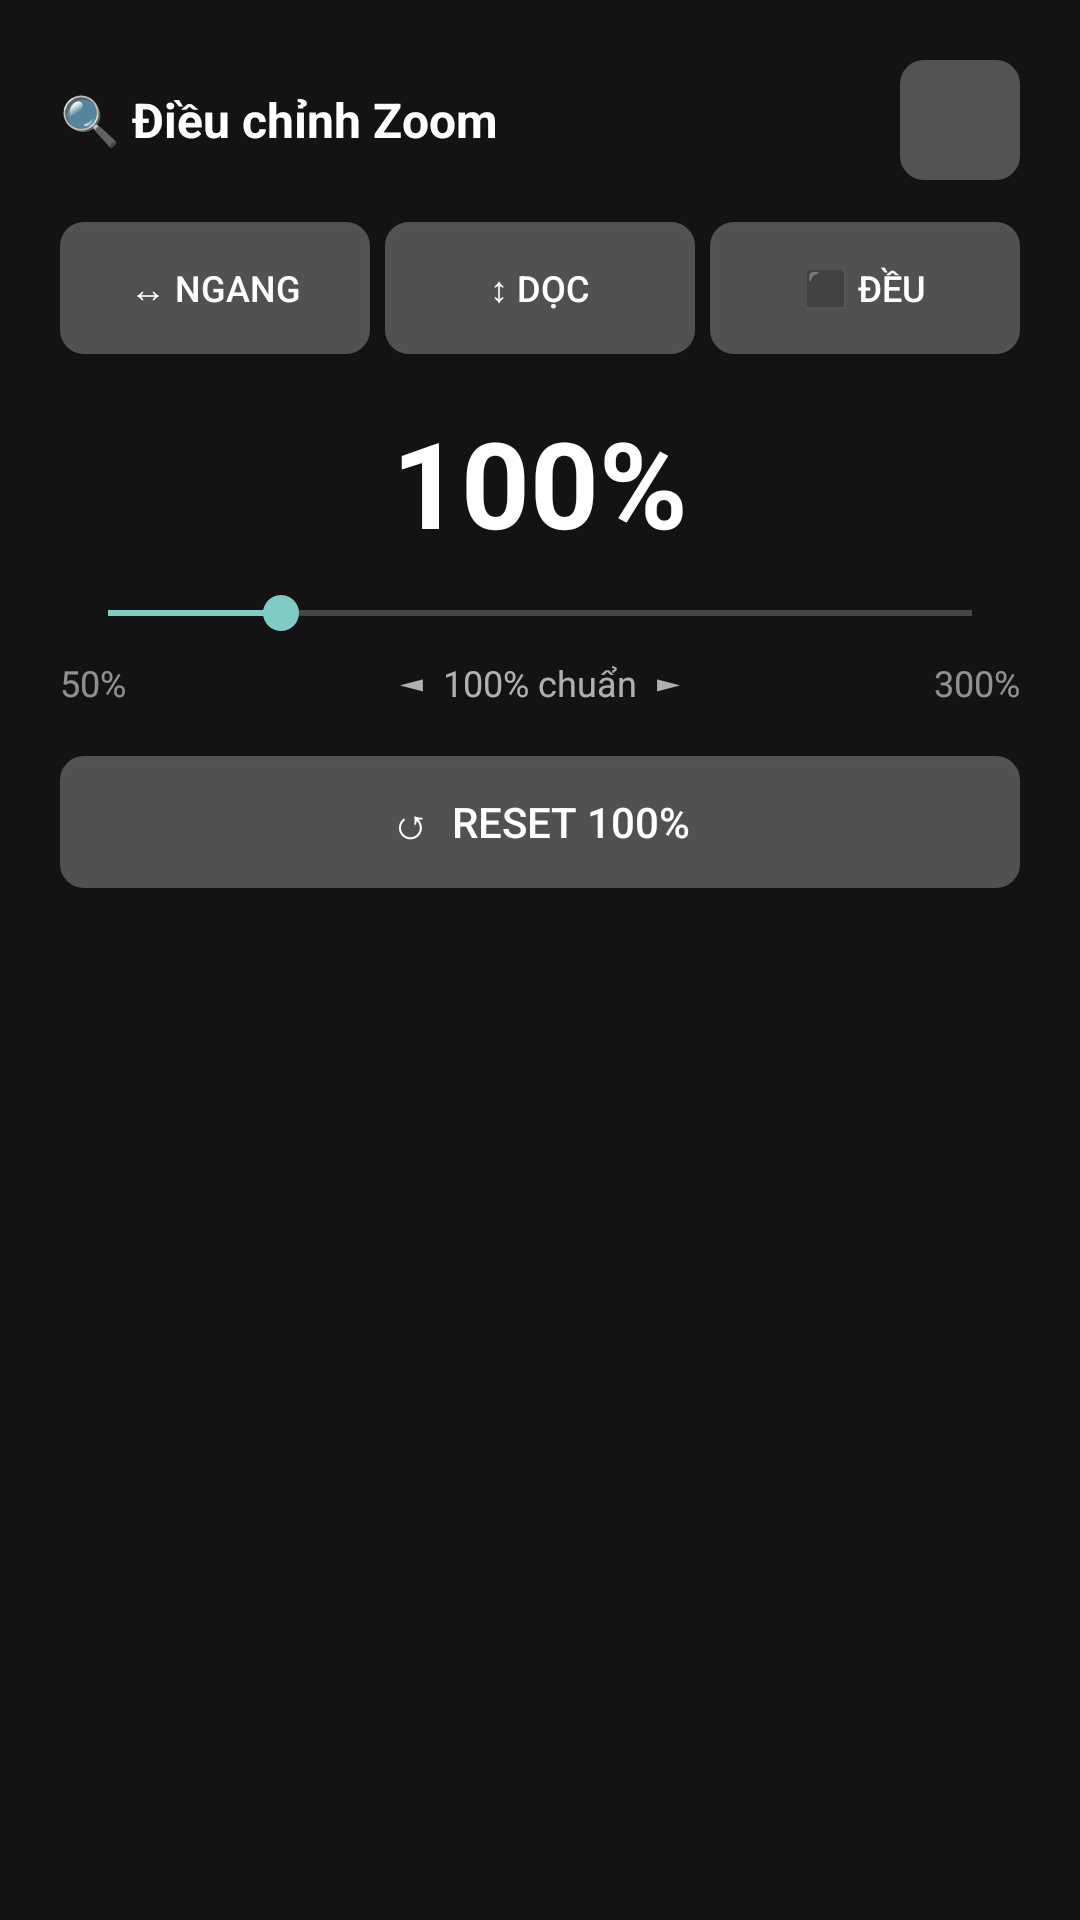

Layout XML and referenced resources for this Android screen:
<!-- AndroidManifest.xml: application theme Theme.ok -->
<!-- res/layout/dialog_zoom.xml -->
<?xml version="1.0" encoding="utf-8"?>
<LinearLayout android:layout_gravity="center" android:orientation="vertical" android:background="#ee121212" android:padding="20.0dip" android:layout_width="340.0dip" android:layout_height="wrap_content"
  xmlns:android="http://schemas.android.com/apk/res/android">
    <RelativeLayout android:layout_width="fill_parent" android:layout_height="wrap_content" android:layout_marginBottom="14.0dip">
        <TextView android:textSize="16.0sp" android:textStyle="bold" android:textColor="#ffffffff" android:layout_width="wrap_content" android:layout_height="wrap_content" android:text="🔍 Điều chỉnh Zoom" android:layout_centerVertical="true" />
        <ImageButton android:id="@id/btn_zoom_close" android:background="@drawable/zoom_button_bg" android:focusable="true" android:nextFocusLeft="@id/btn_zoom_x" android:nextFocusDown="@id/btn_zoom_x" android:layout_width="40.0dip" android:layout_height="40.0dip" android:src="@drawable/ic_close_x" android:tint="@android:color/white" android:layout_centerVertical="true" android:layout_alignParentEnd="true" />
    </RelativeLayout>
    <LinearLayout android:orientation="horizontal" android:layout_width="fill_parent" android:layout_height="wrap_content" android:layout_marginBottom="16.0dip">
        <Button android:textSize="12.0sp" android:textColor="#ffffffff" android:id="@id/btn_zoom_x" android:background="@drawable/zoom_button_bg" android:focusable="true" android:nextFocusRight="@id/btn_zoom_y" android:nextFocusUp="@id/btn_zoom_close" android:nextFocusDown="@id/zoom_seekbar" android:layout_width="0.0dip" android:layout_height="44.0dip" android:text="↔ Ngang" android:layout_weight="1.0" android:layout_marginEnd="5.0dip" />
        <Button android:textSize="12.0sp" android:textColor="#ffffffff" android:id="@id/btn_zoom_y" android:background="@drawable/zoom_button_bg" android:focusable="true" android:nextFocusLeft="@id/btn_zoom_x" android:nextFocusRight="@id/btn_zoom_all" android:nextFocusUp="@id/btn_zoom_close" android:nextFocusDown="@id/zoom_seekbar" android:layout_width="0.0dip" android:layout_height="44.0dip" android:text="↕ Dọc" android:layout_weight="1.0" android:layout_marginEnd="5.0dip" />
        <Button android:textSize="12.0sp" android:textColor="#ffffffff" android:id="@id/btn_zoom_all" android:background="@drawable/zoom_button_bg" android:focusable="true" android:nextFocusLeft="@id/btn_zoom_y" android:nextFocusUp="@id/btn_zoom_close" android:nextFocusDown="@id/zoom_seekbar" android:layout_width="0.0dip" android:layout_height="44.0dip" android:text="⬛ Đều" android:layout_weight="1.0" />
    </LinearLayout>
    <TextView android:textSize="40.0sp" android:textStyle="bold" android:textColor="#ffffffff" android:gravity="center" android:id="@id/zoom_percent_text" android:layout_width="fill_parent" android:layout_height="wrap_content" android:layout_marginBottom="8.0dip" android:text="100%" />
    <SeekBar android:id="@id/zoom_seekbar" android:focusable="true" android:focusableInTouchMode="true" android:nextFocusUp="@id/btn_zoom_x" android:nextFocusDown="@id/btn_zoom_reset" android:layout_width="fill_parent" android:layout_height="wrap_content" android:layout_marginBottom="6.0dip" android:max="250" android:progress="50" />
    <RelativeLayout android:layout_width="fill_parent" android:layout_height="wrap_content" android:layout_marginBottom="16.0dip">
        <TextView android:textSize="12.0sp" android:textColor="#88ffffff" android:layout_width="wrap_content" android:layout_height="wrap_content" android:text="50%" />
        <TextView android:textSize="12.0sp" android:textColor="#aaffffff" android:layout_width="wrap_content" android:layout_height="wrap_content" android:text="◄  100% chuẩn  ►" android:layout_centerHorizontal="true" />
        <TextView android:textSize="12.0sp" android:textColor="#88ffffff" android:layout_width="wrap_content" android:layout_height="wrap_content" android:text="300%" android:layout_alignParentEnd="true" />
    </RelativeLayout>
    <Button android:textColor="#ffffffff" android:id="@id/btn_zoom_reset" android:background="@drawable/zoom_button_bg" android:focusable="true" android:nextFocusUp="@id/zoom_seekbar" android:nextFocusDown="@id/btn_zoom_close" android:layout_width="fill_parent" android:layout_height="44.0dip" android:text="↺  Reset 100%" />
</LinearLayout>
<!-- resources referenced by this layout -->
<resources>
  <style name="CustomBrowseTitleViewStyle" parent="@style/Widget.Leanback.TitleView">
          <item name="android:paddingStart">24.0dip</item>
      </style>
  <dimen name="lb_browse_padding_bottom">48.0dip</dimen>
  <dimen name="lb_browse_padding_end">56.0dip</dimen>
  <dimen name="lb_browse_padding_start">24.0dip</dimen>
  <dimen name="lb_browse_padding_top">27.0dip</dimen>
  <dimen name="lb_browse_rows_fading_edge">16.0dip</dimen>
  <dimen name="lb_browse_rows_margin_start">264.0dip</dimen>
  <dimen name="lb_browse_rows_margin_top">167.0dip</dimen>
  <style name="Widget.Leanback.Title.Icon" parent="@style/Widget.Leanback.Title" />
  <style name="Widget.Leanback.PickerStyle.DatePickerStyle" parent="@style/Widget.Leanback.PickerStyle" />
  <color name="lb_default_search_color">#ff86c739</color>
  <color name="lb_default_search_icon_color">#ffffffff</color>
  <color name="lb_view_dim_mask_color">#ff000000</color>
  <style name="Widget.Leanback.PickerStyle" parent="@style/Widget.Leanback">
          <item name="pickerItemLayout">@layout/lb_picker_item</item>
      </style>
  <style name="Widget.Leanback.PickerStyle.PinPickerStyle" parent="@style/Widget.Leanback.PickerStyle">
          <item name="pickerItemLayout">@layout/lb_pinpicker_item</item>
      </style>
  <dimen name="lb_playback_media_row_horizontal_padding">32.0dip</dimen>
  <dimen name="lb_playback_controls_margin_end">132.0dip</dimen>
  <dimen name="lb_playback_controls_margin_start">132.0dip</dimen>
  <style name="Widget.Leanback.Row.HeaderDock" parent="@style/Widget.Leanback.Row">
          <item name="android:paddingStart">?browsePaddingStart</item>
      </style>
  <style name="Widget.Leanback.Row.Header" parent="@style/Widget.Leanback.Header">
          <item name="android:textAppearance">@style/TextAppearance.Leanback.Row.Header</item>
      </style>
  <style name="Widget.Leanback.PickerStyle.TimePickerStyle" parent="@style/Widget.Leanback.PickerStyle" />
  <color name="lb_default_brand_color">#ff37474f</color>
  <color name="lb_default_brand_color_dark">#ff263238</color>
  <style name="Widget.Leanback" parent="@style/Widget.LeanbackBase" />
  <color name="lb_basic_card_bg_color">#ff263238</color>
  <style name="Widget.Leanback.Title" parent="@style/Widget.Leanback" />
  <dimen name="lb_action_icon_margin">12.0dip</dimen>
  <dimen name="lb_action_padding_horizontal">24.0dip</dimen>
  <dimen name="lb_details_description_title_padding_adjust_bottom">2.0dip</dimen>
  <dimen name="lb_details_description_title_padding_adjust_top">-1.0dip</dimen>
  <dimen name="lb_details_description_title_resized_text_size">28.0sp</dimen>
  <dimen name="lb_browse_header_height">24.0dip</dimen>
  <style name="Widget.Leanback.Headers" parent="@style/Widget.Leanback" />
  <dimen name="lb_browse_headers_vertical_spacing">21.0dip</dimen>
  <string name="lb_navigation_menu_contentDescription">Navigation menu</string>
  <style name="Widget.Leanback.ImageCardView" parent="@style/Widget.Leanback" />
  <dimen name="lb_basic_card_info_badge_size">16.0dip</dimen>
  <color name="lb_basic_card_info_bg_color">#ff37474f</color>
  <dimen name="lb_basic_card_info_padding_top">7.0dip</dimen>
  <dimen name="lb_basic_card_info_padding_bottom">8.0dip</dimen>
  <dimen name="lb_basic_card_info_padding_horizontal">11.0dip</dimen>
  <dimen name="lb_basic_card_info_text_margin">1.0dip</dimen>
  <style name="Widget.Leanback.GridItems" parent="@style/Widget.Leanback" />
  <dimen name="lb_vertical_grid_padding_bottom">87.0dip</dimen>
  <dimen name="lb_browse_item_horizontal_spacing">8.0dip</dimen>
  <dimen name="lb_browse_item_vertical_spacing">8.0dip</dimen>
  <color name="lb_media_background_color">#ff384248</color>
  <dimen name="lb_playback_media_row_separator_height">1.0dip</dimen>
  <color name="lb_playback_media_row_separator_highlight_color">#1affffff</color>
</resources>
